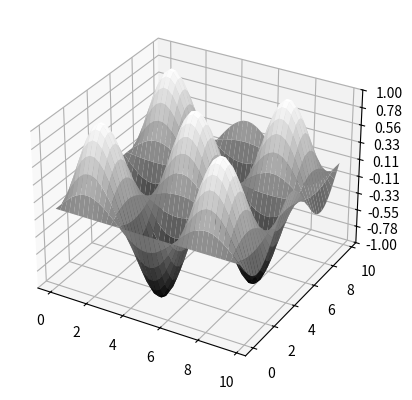
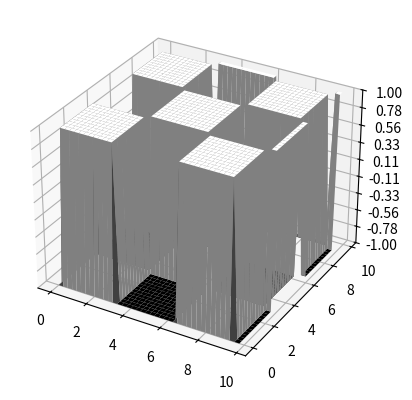

Recreate these plots in Python, in order.
import matplotlib.pyplot as plt
import numpy as np
from matplotlib.ticker import LinearLocator

def intensity_transform(Z):
    
    Z_temp = Z
    for i in range(np.shape(Z)[0]):
        for j in range(np.shape(Z)[1]):
            if Z[i][j] <= 0:
                Z_temp[i][j] = -1
            elif Z[i][j] > 0:
                Z_temp[i][j] = 1

    return Z_temp


# Make data.
X = np.arange(0, 10, 0.25)
Y = np.arange(0, 10, 0.25)
X, Y = np.meshgrid(X, Y)
Z = np.sin(X)*np.sin(Y)

#Create figure 1
fig1 = plt.figure(1)
ax1 = fig1.add_subplot(111, projection='3d')
# Plot the surface in figure 1
surf1 = ax1.plot_surface(X, Y, Z, cmap='grey',
                       linewidth=0, antialiased=True)

# Customize the z axis in figure 1
ax1.set_zlim(np.min(Z), np.max(Z))
ax1.zaxis.set_major_locator(LinearLocator(10))
# A StrMethodFormatter is used automatically
ax1.zaxis.set_major_formatter('{x:.02f}')

# Intensity transform
Ztf = intensity_transform(Z)

#Create figure 2
fig2 = plt.figure(2)
ax2 = fig2.add_subplot(111, projection='3d')
# Plot the surface in figure 2
surf2 = ax2.plot_surface(X, Y, Ztf, cmap='grey',
                       linewidth=0, antialiased=True)

# Customize the z axis in figure 2
ax2.set_zlim(np.min(Ztf), np.max(Ztf))
ax2.zaxis.set_major_locator(LinearLocator(10))
# A StrMethodFormatter is used automatically
ax2.zaxis.set_major_formatter('{x:.02f}')

# Show figures
plt.show()